pico-8 play session: no input (idle)

[t = 1 s] idle ~1s (no d-pad/buttons)
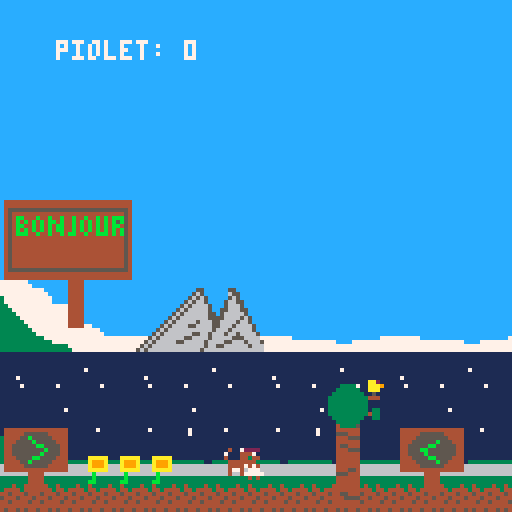
[t = 2 s] idle ~2s (no d-pad/buttons)
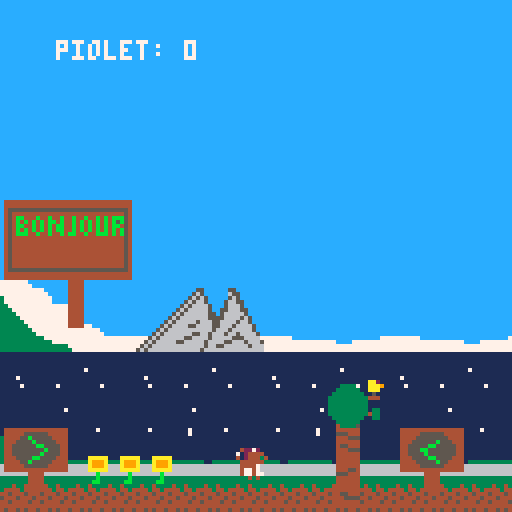
[t = 6 s] idle ~6s (no d-pad/buttons)
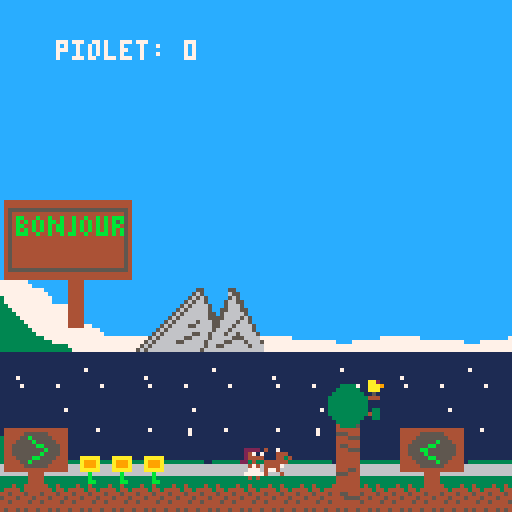
[t = 8 s] idle ~8s (no d-pad/buttons)
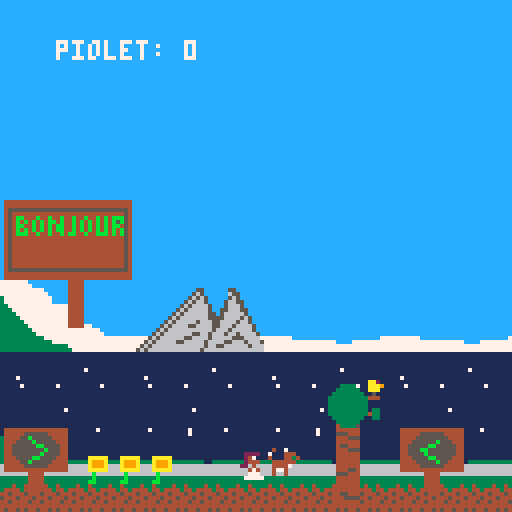

pico-8 cartridge
version 38
__lua__
--variables
  player_start_y = 104
  player_start_x = 59

  distance_chat_romane=12

function _init()

music(0)

--initialisation chat --
  chat={
    x=player_start_x-distance_chat_romane,
    y=player_start_y+7,
    w=1,
    h=1,
    sp=233,
    flp=false,
    anim=0
  }
		
--initialisation fleur--
		flower_sprite=58
		flower_x=20
		flower_y=113
		flower_anim_time=0
		flower_anim_wait=0.5
		
--initialisation joueur--  
  player={
    sp=1,
    x=59,
    y=104,
    w=8,
    h=8,
    flp=false,
    dx=0,
    dy=0,
    max_dx=2,
    max_dy=3,
    acc=0.5,
    boost=4,
    anim=0,
    running=false,
    jumping=false,
    falling=false,
    sliding=false,
    landed=false
  }

  gravity=0.3
  speed=0.85

	
	
  --simple camera
  cam_x=0

  --map limits
  map_start=0
  map_end=1024
  
  --objet--
  ipickups()
end

-->8
--update and draw

function _update()

  player_update()
  player_animate()
  --simple camera
  cam_x=player.x-64+(player.w/2)
  if cam_x<map_start then
     cam_x=map_start
  end
  if cam_x>map_end-128 then
     cam_x=map_end-128
  end
  camera(cam_x,0)
  
  --animation fleur--
  
  if time() - flower_anim_time > flower_anim_wait then
    flower_sprite+=0.1
    frog_anim_time=time()

    if flower_sprite > 61 then
      flower_sprite=58
    end
  end
  upickups()
end

function _draw()
  cls()
  map(0,0)
  spr(player.sp,player.x,player.y,1,1,player.flp)
  spr(chat.sp,chat.x,chat.y,chat.w,chat.h,chat.flp)
		mapsprite()
		dpickups()
		marcher()
		
		--dessin parti--
		draw_explosion()
end

-->8
--collisions

function collide_map(obj,aim,flag)
 --obj = table needs x,y,w,h
 --aim = left,right,up,down

 local x=obj.x  local y=obj.y
 local w=obj.w  local h=obj.h

 local x1=0	 local y1=0
 local x2=0  local y2=0

 if aim=="left" then
   x1=x-1  y1=y
   x2=x    y2=y+h-1

 elseif aim=="right" then
   x1=x+w-1    y1=y
   x2=x+w  y2=y+h-1

 elseif aim=="up" then
   x1=x+2    y1=y-1
   x2=x+w-3  y2=y

 elseif aim=="down" then
   x1=x+2      y1=y+h
   x2=x+w-3    y2=y+h
 end

 --pixels to tiles
 x1/=8    y1/=8
 x2/=8    y2/=8

 if fget(mget(x1,y1), flag)
 or fget(mget(x1,y2), flag)
 or fget(mget(x2,y1), flag)
 or fget(mget(x2,y2), flag) then
   return true
 else
   return false
 end

end

-->8
--player

function player_update()
  --physics
  player.dy+=gravity
  player.dx*=speed

  --controls
  if btn(⬅️) then
    player.dx-=player.acc
    player.running=true
    player.flp=true
  end
  if btn(➡️) then
    player.dx+=player.acc
    player.running=true
    player.flp=false
  end

  --slide
  if player.running
  and not btn(⬅️)
  and not btn(➡️)
  and not player.falling
  and not player.jumping then
    player.running=false
    player.sliding=true
  end

  --jump
  if btnp(⬆️)
  and player.landed then
    player.dy-=player.boost
    player.landed=false
    sfx(15)
  end


  --check collision up and down
  if player.dy>0 then
    player.falling=true
    player.landed=false
    player.jumping=false

    player.dy=limit_speed(player.dy,player.max_dy)

    if collide_map(player,"down",0) then
      player.landed=true
      player.falling=false
      player.dy=0
      player.y-=((player.y+player.h+1)%8)-1
    end
    
  elseif player.dy<0 then
    player.jumping=true
    if collide_map(player,"up",1) then
      player.dy=0
    end
  end

  --check collision left and right
  if player.dx<0 then

    player.dx=limit_speed(player.dx,player.max_dx)

    if collide_map(player,"left",1) then
      player.dx=0
    end
  elseif player.dx>0 then

    player.dx=limit_speed(player.dx,player.max_dx)

    if collide_map(player,"right",1) then
      player.dx=0
    end
  end

  --stop sliding
  if player.sliding then
    if abs(player.dx)<.2
    or player.running then
      player.dx=0
      player.sliding=false
    end
  end

	--Tombe sous la map => revient au dれたbut.
  if player.falling
  and player.y > (16 + player.h + player_start_y) then
    player.x=player_start_x
    player.y=player_start_y
  end

  player.x+=player.dx
  player.y+=player.dy

  --limit player to map
  if player.x<map_start then
    player.x=map_start
  end
  if player.x>map_end-player.w then
    player.x=map_end-player.w
  end
end

--animation--
function player_animate()
  if player.jumping then
    player.sp=8
  elseif player.falling then
    player.sp=9
  elseif player.sliding then
    player.sp=8
  elseif player.running then
    if time()-player.anim>.1 then
      player.anim=time()
      player.sp+=1
      if player.sp>6 then
        player.sp=3
      end
    end
    
  else --player idle
   if time()-player.anim>.3 then
      player.anim=time()
      player.sp+=7
      if player.sp>8 then
        player.sp=1
      end
    end
  end
end

function limit_speed(num,maximum)
  return mid(-maximum,num,maximum)
end
-->8
--fonction objet

function ipickups()
pv={
	x=655,
	y=50,
	act=true,
	}
	axe=0
end

function upickups()
	if pv.act then
		if abs(player.x-pv.x)<=4 and abs(player.y-pv.y)<=4 then
			pv.act=false
			axe+=1
			sfx(09)
			music(07)
			make_particule(player.x,player.y)
	
	end
	end
	
end		

function dpickups()
if pv.act then
	spr(43, pv.x, pv.y, 1,1)
	
end
print("piolet: "..axe,player.x-45,10,7)
end 
-->8
-- sprite --
function mapsprite()

spr(32,80, 95,2,2) --arbre
		spr(34,80,110,2,2)
		spr(32,755, 95,2,2) --arbre
		spr(34,755,110,2,2)
		spr(38,50,72,2,2) --ptite montagne
		spr(40,34,72,2,2)
		spr(64,128,56,4,4) --montagne
		spr(68,150,56,4,4) 
			spr(64,450,56,4,4) --montagne
		spr(68,472,56,4,4) 
		spr(132, 870,105,2,2)
		
  --sprite fleur--
		spr(flower_sprite,flower_x,flower_y,1,1)
		spr(flower_sprite,flower_x+8,flower_y,1,1)
		spr(flower_sprite,flower_x+16,flower_y,1,1)
	
	 
		--sprite obstacle--
		spr(197,550,112,1,1)
		spr(199,551,106,1,1)
		spr(199,553,106,1,1)
		spr(199,556,106,1,1)
		spr(198,558,112,1,1)
		
		-- sprite panneaux--
		spr(192,1,50,4,4)
		spr(201,1,107,2,2)
		spr(203,100,107,2,2)
		spr(205,180,107,2,2)
		spr(128,970,90,4,4)
	 
end
-->8
--parti--
parts={}

function make_particule(xx,yy)
	
	for i=1,100 do
	newpart= {
	x=xx,
	y=yy,
	sx=rnd(20)-10,
	sy=rnd(20)-10,
	lifetime=0,
	col=0,
	}
	add(parts, newpart)
end
end

function draw_explosion()
for p in all(parts) do
		
		if(p.lifetime<6) then
		p.col=rnd(16)
		end
		
		if(p.lifetime<12) then
		p.col=rnd(16)
		end
		if(p.lifetime<18) then
		p.col=rnd(16)
		end
			circfill(p.x+4, p.y+4,rnd(3),p.col)
			p.x+=p.sx
			p.y+=p.sy
			p.lifetime+=1
			if(p.lifetime>=25) then
			del(parts,p)
			end
		end
end		



-->8
-- mouvements chat--

function marcher() 
			if time()-chat.anim>.2 
			and chat.flp==false then
	    chat.anim=time()
	    chat.sp+=1
	    chat.x+=1
	    if chat.sp > (229+3) then
	      chat.sp=229
	    end
	    
	    if(chat.x == 215) then
	    	chat.flp = true
	    end
	  end
	  
	  if time()-chat.anim>0.1
	  and chat.flp == true then
	  	chat.anim=time()
	  	chat.sp+=1
	  	chat.x-=1
  		if chat.sp > (229+3) then
      chat.sp=229
    end
    
    if chat.x==50 then
    	chat.flp = false
    end
			end
end	
	
	
__gfx__
00000000002222000022220000222200002222000022220000222200002222000000000000222200002222000022220000222200002222000022220000000000
00000000002471000024710000247100002471000024710000247100002471000022220000247100002471000024710000247100002471000024710000000000
00000000002444000024440000244400002444000024440000244400002444000024710000244400002444000024440000244400002444000024440000000000
00000000022040000220400002204000022040000220400002204000022040000024440002277700022040000220400002204000022040000220400000000000
00000000000474000004740000047400000474000004740000047400000474000220400000077700000474000004740000047400000474400444740000000000
00000000000777000007770000077700000777000007770000077700000777000004740000777770000747000007774404477700000777000007770000000000
00000000007777700077777000777770007777700077777000777770007777700007770000000000007777700077777000777770007777700077777000000000
00000000000404000004400000040000000440000004040000004400000004000077777000000000000404000004040000040400000004000000040000000000
33333333333333330333333333333330444455440000000000000000777777777000000000000000000005504444444407777770050770500000000000000000
33343343333433433334444444444433545444450000000000700007777777777700000007007777550555000040040007077070557777650000000000000000
43444343344443443444444444444443444445440000000000777777777777777700077055555777005570000400004007777770070770700000000000000000
44544454445444543454445444544453445444540000000007777707777777777777707775575555777055504000000407777770077777700000000000000000
54445444544454443444544454445443544454440000000007707707777777777777777775555757007777700000000007777770077777700000000000000000
44544445445444453454444544544443445444450000000000707777777777777777770055555777005555550000000057077075007007000000000000000000
44444444444444443444444444444443444444440000000000007700777777777000000077775557000000000000000057577575557007550000000000000000
45445454454454543544545445445453454454540000000000000000777777777000000077000077000000000000000050000005050000500000000000000000
000000000000aa200000444444000000000000055000000050000005500000000000000000000005111111118888888800000000000000000000000000000000
000003333000aaa90000455444000000000000055000000050000006550000000000000000000056111111118004400800000000000000000000000000000000
000033333300aaa00000444555000000000000556500000065000005650000000000000000000565111111118004400800000000000000000000000000000000
00033333333005000000444444000000000000566500000065000056655000000000000000005656111111110004400800000000000000000000000000000000
00333333333344400000444444000000000005566650000066500056665000000000000000056566000000000004400000000000000000000000000000000000
00333333333300000000444444000000000005666650000066500556665500000000000000565666000000000004400000000000000000000000000000000000
00333333333300000000444444000000000055666665000066550566666500000000000005656666000000000004400000000000000000000000000000000000
00333333333303300000444554000000000056666665000066555566665650000000000056566666000000000004400000000000000000000000000000000000
00333333333343300000555444000000000556556566500066655666656650000000000565666665000000000000000000000000000000000000000000000000
0003333333300330000044444400000000056666665650006665566656666500000000565666655600aaaaa0aaaaa00000aaaaa0aaaaa0000000000000000000
0000333333000000000044444400000000556666665665006665666566666500000005656666666600a999a0a999a00000a999a0a999a0000000000000000000
0000433335000000000044444400000000566666666665006656665665666650000056566666665500a999a0a999a00000a999a0a999a0000000000000000000
0000444444000000000044444400000005566656656666506656666655566660000565666666556600aaaaa0aaaaa00000aaaaa0aaaaa0000000000000000000
000055544400000000004554440000000566556666556650656666556665666500565666665566660000b00000b00000000b00000b0000000000000000000000
000044455500000000004455550000005566666666666665656655666666566605656666666666660000b00000b00000000b00000b0000000000000000000000
00004444440000000000444444000000566666666666666556666666666666665656666666666666000bb00000bb000000bb0000bb0000000000000000000000
0000000000000000677000000007770000000000000000006770000000000000cccccccccccccccccccccccccccccccccccccccccccccccccccccccccccccccc
0000000000000077777700000007777000000000000000777777000000000000cccccccccccccccccccccccccccccccccccccccccccccccccccccccccccccccc
0000000000000677777770000007777770000000000006777777700000000000cccccccccccccccccccccccccccccccccccccccccccccccccccccccccccccccc
0000000000000777777770000007777770000000000007777777700000000000cccccccccccccccccccccccccccccccccccccccccccccccccccccccccccccccc
0000000000006775557777700006777777000000000067755577777000000000cccccccccccccccccccccccccccccccccccccccccccccccccccccccccccccccc
0000000000007667755566000066655576600000000076677555660000000000cccccccccccccccccccccccccccccccccccccccccccccccccccccccccccccccc
0000000000006655655566600066655555600000000066556555666000000000cccccccccccccccccccccccccccccccccccccccccccccccccccccccccccccccc
0000000000006555565556660066655555600000000065555655566600000000cccccccccccccccccccccccccccccccccccccccccccccccccccccccccccccccc
0000000000066555565556660066655555660000000665555655566600000000cccccccccccccccccccccccccccccccccccccccccccccccccccccccccccccccc
0000000000066555556556660066655555556000000665555565566600000000cccccccccccccccccccccccccccccccccccccccccccccccccccccccccccccccc
0000000000066556556556660066555555555600000665565565566600000000cccccccccccccccccccccccccccccccccccccccccccccccccccccccccccccccc
0000000000666556555656666655556555555566006665565556566666000000cccccccccccccccccccccccccccccccccccccccccccccccccccccccccccccccc
0000000000666565555655666655556555555556606665655556556666000000cccccccccccccccccccccccccccccccccccccccccccccccccccccccccccccccc
0000000066665565555555666655565555555556666655655555556666000000cc7777cccccccccccccccccccccccccccccccccccccccccccccccccccccccccc
00000000666656555555556666555555555555556666565555555566660000007777777ccccccccccccccccccccccccccccccccccccccccccccccccccccccccc
000000006665565555555556666555556555555566655655555555566660000077777777cccccccccccccccccccccccccccccccccccccccccccccccccccccccc
000000006665655555555556666655555665555566656555555555566666000077777777777ccccccccccccccccccccccccccccccccccccccccccccccccccccc
0000000066656566666555566666555555566555666565666665555666660000777777777777cccccccccccccccccccccccccccccccccccccccccccccccccccc
00000006665655555555555566666555555555566656555555555555666660003777777777777ccccccccccccccccccccccccccccccccccccccccccccccccccc
00000006665555555555555566666555555555566655555555555555666660003777777777777ccccccccccccccccccccccccccccccccccccccccccccccccccc
000000666555555555555555566665555555556665555555555555555666600033777777777777777ccccccccccccccccccccccccccccccccccccccccccccccc
000000666555555555555555566666555555556665555555555555555666660033377777777777777ccccccccccccccccccccccccccccccccccccccccccccccc
000006666555555555555555556666555555566665555555555555555566660033337777777777777ccccccccccccccccccccccccccccccccccccccccccccccc
0000066665555555555555555556665555555666655555555555555555566600333337777777777777cccccccccccccccccccccccccccccccccccccccccccccc
00000666555555555555555555566655555556665555555555555555555666003333337777777777777ccccccccccccccccccccccccccccccccccccccccccccc
000066655555555566555555555566555555666555555555665555555555660033333337777777777777777ccccccccccccccccccccccccccccccccccccccccc
00006655556555555566655555555655555566555565555555666555555556003333333377777777777777777ccccccccccccccccccccccccccccccccccccccc
000665555655555555555666555556555556655556555555555556665555560033333333377777777777777777cccccccccccccccccccccccccccccccccccccc
000655556555555555555555665556655556555565555555555555556655566033333333333777777777777777777777777777777cccccccccccccccccccccc7
00665556555555555555555555555565556655565555555555555555555555603333333333333777777777777777777777777777777777777777cccc77777777
06665565555555555555555555555566566655655555555555555555555555663333333333333333377777777777777777777777777777777777777777777777
66655655555555555555555555555566666556555555555555555555555555663333333333333333337777777777777777777777777777777777777777777777
44444444444444444444444444444444000000000000000000000000000000001111111111111111111111111111111111111111111111111111111111111111
44444444444444444444444444444444000000000000000000000000000000001111111111111111111111111111111111111111111111111111111111111111
45555555555555555555555555555554000000000000000000000000000000001111111111111111111111111111111111111111111111111111111111111111
45444444444444444444444444444454000000000000000000000000000000001111111111111111111111111111111111111111111111111111111111111111
45444444444444444444444444444454000000000000000000000000000000001111111111111111111117111111111111111111111111111111171111111111
45444444bbb4bb44bbb4b444b44b4454000000000000000000000000000000001111111111111111111111111111111111111111111111111111111111111111
45444444b4b4b4b4b4b44b44b4b4b454000006666666000000000000000000001111711111111111111111111111111111117111111111111111111111111111
45444444bbb4bb44bbb44b4b44b4b454000666655556000000000000000000001111111111111111111111111111111111111111111111111111111111111111
45444444b4b4b4b4b4b444bb44b4b454006655556556666000000000000000001111171111111171111111111711111111111711111111711111111117111111
45444444bbb4b4b4b4b444b4444b4454006555555555656000000000000000001111111111111111111111111111111111111111111111111111111111111111
45444444444444444444444444444454066565555555556600000000000000001111111111111111111111111111111111111111111111111111111111111111
45444444444444444444444444444454665555555555555500000000000000001111111111111111111111111111111111111111111111111111111111111111
4548448488848444844888844b444454655555555665555500000000000000001111111111111111111111111111111111111111111111111111111111111111
45488484844448484444484444bb4454655665555566556600000000000000001111111111111111111111111111111111111111111111111111111111111111
4548488488444488444448444444b454556665555556555600000000000000001111111111111111711111111111111111111111111111117111111111111111
45484884844448448444484444bb4454555555555555555500000000000000001111111111111111111111111111111111111111111111111111111111111111
4548448488848444484448444b444454000000007770000000007770000000001111111111111111111111111111111111111111111111111111111111111111
45555555555555555555555555555554000000077070000000007077000000001111111111111111111111111111111111111111111111111111111111111111
44444444444444444444444444444444000000077744400000447777000000001111111111111111111111111111111111111111111111111111111111111111
44444444444444444444444444444444000000077744400000444777000000001111171111111117111111117111111111111711111111171111111171111111
00000000000000004444000000000000000000007700000000000770000000001111111111111117111111111111111111111111111111171111111111111111
00000000000000004444000000000000000000007700000000000770000000003111111111111111111111111111111111111111111111111111111111111111
00000000000000004444000000000000000000007700000000000770000000003311111111111111111111111111111111111111111111111111111111111111
00000000000000004444000000000000000000007700000000000770000000003331111111111111111111111111111111111111111111111111111111111111
00000000000000004444000000000000077777777777700000777777777777703333331111111111111111111111111111111111111111111111111111111111
00000000000000004444000000000000777777777777770007777777777770003333333311111111111111111111111111111111111111111111111111111111
00000000000000004444000000000000000766777777777077777777776677003333333333111111111111111111111111111111111111111111111111111111
00000000000000004444000000000000077776677777770007777777766770003333333333333333333333333333333333333311333333333331133333333333
00000000000000004444000000000000007777777777700000777777777770006666666666666666666666666666666666666666666666666666666666666666
00000000000000004444000000000000000777777777700000777777777700006666666666666666666666666666666666666666666666666666666666666666
00000000000000004444000000000000000777777777000000077777777700006666666666666666666666666666666666666666666666666666666666666666
00000000000000004444000000000000000077777770000000007777777000003333333333333333333333333333333333333333333333333333333333333333
44444444444444444444444444444444000000000054440000444500000000000000000044444444444444444444444444444444444444444444444400000000
44444444444444444444444444444444000000000055440000554500000000000000000044444555555444444444455555544444444445555554444400000000
455555555555555555555555555555540000000000545500004455000000000000000000444455b555554444444455555555444444445555b555444400000000
4544444444444444444444444444445400000000005444000044450000000000000000004445555b55555444444555555b5554444445555b5b55544400000000
454bb444b44b44b44b44b44b4b4bbb54000000000055440000554500000000000000000044555555bb5555444455555bb5555544445555b555b5554400000000
454b4b4b4b4bb4b44b4b4b4b4b4b5b5400000000005455000044550055555555000000004455555555b5554444555bb55555554444555b5555b5554400000000
454bb44b4b4b4bb44b4b4b4b4b4bb4540000000000554400005545004545454500000000445555555b555544445555b5555555444455b555555b554400000000
454b4b4b4b4b4bb44b4b4b4b4b4b4b5400000000005455000044550044544454000000004445555bb55554444445555bb5555444444555555555544400000000
454bbb44b44b44b4bb44b44bbb4b4b540000000000000000000000000000000000000000444455b555554444444455555b554444444455555555444400000000
45444444444444444444444444444454000000000000000000000000000000000000000044444555555444444444455555544444444445555554444400000000
45444444444444444444444444444454000000000000000000000000000000000000000044444444444444444444444444444444444444444444444400000000
45444444444444444444444444444454000000000000000000000000000000000000000000000044440000000000004444000000000000444400000000000000
45444444444444444444444444444454000000000000000000000000000000000000000000000044440000000000004444000000000000444400000000000000
45444444444444444444444444444454000000000000000000000000000000000000000000000044440000000000004444000000000000444400000000000000
45444444444444444444444444444454000000000000000000000000000000000000000000000044440000000000004444000000000000444400000000000000
45444444444444444444444444444454000000000000000000000000000000000000000000000044440000000000004444000000000000444400000000000000
45444444444444444444444444444454000000000000000000000000000000000000000000000000000000000000000000000000000000000000000000000000
45555555555555555555555555555554000000000400700004007000040070000400700000000000000000000000000000000000000000000000000000000000
44444444444444444444444444444444000000007000444070004440700044407000444000000000000000000000000000000000000000000000000000000000
44444444444444444444444444444444000000004000443440004434400044344000443400000000000000000000000000000000000000000000000000000000
00000000000000004444000000000000000000000444444004444440044444400444444000000000000000000000000000000000000000000000000000000000
00000000000000004444000000000000000000000444470004444700044447000444470000000000000000000000000000000000000000000000000000000000
00000000000000004444000000000000000000000477400004774000047740000477400000000000000000000000000000000000000000000000000000000000
00000000000000004444000000000000000000000400400004000400004004000400400000000000000000000000000000000000000000000000000000000000
00000000000000004444000000000000000000000000000000000000000000000000000000000000000000000000000000000000000000000000000000000000
00000000000000004444000000000000000000000000000000000000000000000000000000000000000000000000000000000000000000000000000000000000
00000000000000004444000000000000000000000000000000000000000000000000000000000000000000000000000000000000000000000000000000000000
00000000000000004444000000000000000000000000000000000000000000000000000000000000000000000000000000000000000000000000000000000000
00000000000000004444000000000000000000000000000000000000000000000000000000000000000000000000000000000000000000000000000000000000
00000000000000004444000000000000000000000000000000000000000000000000000000000000000000000000000000000000000000000000000000000000
00000000000000004444000000000000000000000000000000000000000000000000000000000000000000000000000000000000000000000000000000000000
00000000000000004444000000000000000000000000000000000000000000000000000000000000000000000000000000000000000000000000000000000000
__gff__
0000000000000000000000000000000001010303030000000000000103030000000000000000000000000008000000000000000000000000000000000000000000000000000000000000000000000000000000000000000000000000000000000000000000000000000000000000000000000000000000000000000000000000
0000000000000000000000000000000000000000000000000000000000000000000000000000000000000000000000000000000000000000000000000000000000000000000303030000000000000000000000000000000000000000000000000000000000030303030303000000000000000000000000000000000000000000
__map__
4c4c4c4c4c4c4c4c4c4c4c4c4c4c4c4c4c4c4c4c4c4c4c4c4c4c4c4c4c4c4c4c4c4c4c4c4c4c4c4c4c4c4c4c4c4c4c4c4c4c4c4c4c4c4c4c4c4c4c4c4c4c4c4c4c4c4c4c4c4c4c4c4c4c4c4c4c4d4c4d4c4d4c4d4c4d4c4d4c4d4c4d4c4d4c4d4c4d4c4d4c4d4c4d4c4d4c4d4c4d4c4d4c4d4c4d4c4d4c4d4c4d4c4d4c4d4c4d
4c4c4c4c4c4c4c4c4c4c4c4c4c4c4c4c4c4c4c4c4c4c4c4c4c4c4c4c4c4c4c4c4c4c4c4c4c4c4c4c4c4c4c4c4c4c4c4c4c4c4c4c4c4c4c4c4c4c4c4c4c4c4c4c4c4c4c4c4c4c4c4c4c4c4c4c5c5d5c5d5c5d5c5d5c5d5c5d5c5d5c5d5c5d5c5d5c5d5c5d5c5d5c5d5c5d5c5d5c5d5c5d5c5d5c5d5c5d5c5d5c5d5c5d5c5d5c5d
4c4c4c4c4c4c4c4c4c4c4c4c4c4c4c4c4c4c4c4c4c4c4c4c4c4c4c4c4c4c4c4c4c4c4c4c4c4c4c4c4c4c4c4c4c4c4c4c4c4c4c4c4c4c4c4c4c4c4c4c4c4c4c4c4c4c4c4c4c4c4c4c4c4c4c4c4c4d4c4d4c4d4c4d4c4d4c4d4c4d4c4d4c4d4c4d4c4d4c4d4c4d4c4d4c4d4c4d4c4d4c4d4c4d4c4d4c4d4c4d4c4d4c4d4c4d4c4d
4c4c4c4c4c4c4c4c4c4c4c4c4c4c4c4c4c4c4c4c4c4c4c4c4c4c4c4c4c4c4c4c4c4c4c4c4c4c4c4c4c4c4c4c4c4c4c4c4c4c4c4c4c4c4c4c4c4c4c4c4c4c4c4c4c4c4c4c4c4c4c4c4c4c4c4c5c5d5c5d5c5d5c5d5c5d5c5d5c5d5c5d5c5d5c5d5c5d5c5d5c5d5c5d5c5d5c5d5c5d5c5d5c5d5c5d5c5d5c5d5c5d5c5d5c5d5c5d
4c4c4c4c4c4c4c4c4c4c4c4c4c4c4c4c4c4c4c4c4c4c4c4c4c4c4c4c4c4c4c4c4c4c4c4c4c4c4c4c4c4c4c4c4c4c4c4c4c4c4c4c4c4c4c4c4c4c4c4c4c4c4c4c4c4c4c4c4c4c4c4c4c4c4c4c4c4d4c4d4c4d4c4d4c4d4c4d4c4d4c4d4c4d4c4d4c4d4c4d4c4d4c4d4c4d4c4d4c4d4c4d4c4d4c4d4c4d4c4d4c4d4c4d4c4d4c4d
4c4c4c4c4c4c4c4c4c4c4c4c4c4c4c4c4c4c4c4c4c4c4c4c4c4c4c4c4c4c4c4c4c4c4c4c4c4c4c4c4c4c4c4c4c4c4c4c4c4c4c4c4c4c4c4c4c4c4c4c4c4c4c4c4c4c4c4c4c4c4c4c4c4c4c4c5c5d5c5d5c5d5c5d5c5d5c5d5c5d5c5d5c5d5c5d5c5d5c5d5c5d5c5d5c5d5c5d5c5d5c5d5c5d5c5d5c5d5c5d5c5d5c5d5c5d5c5d
4c4c4c4c4c4c4c4c4c4c4c4c4c4c4c4c4c4c4c4c4c4c4c4c4c4c4c4c4c4c4c4c4c4c4c4c4c4c4c4c4c4c4c4c4c4c4c4c4c4c4c4c4c4c4c4c4c4c4c4c4c4c4c4c4c4c4c4c4c4c4c4c4c4c4c4d4c4d4c4d4c4d4c4d4c4d4c4d4c4d4c4d4c4d4c4d4c4d4c4d4c4d4c4d4c4d4c4d4c4d4c4d4c4d4c4d4c4d4c4d4c4d4c4d4c4d4c4d
48494a4b4c4d4e4f4c4d4e4f4c4d4e4f4c4d4e4f4c4d4e4f4c4d4e4f4c4d4e4f4c4d4e4f4c4d4e4f4c4d4e4f4c4d4e4f4c4d4e4f4c4d4e4f4c4d4e4f4c4d4e4f4c4d4e4f4c4d4e4f4c4d5c5d5c5d5c5d5c5d5c5d5c5d5c5d5c5d5c5d5c5d5c5d5c5d5c5d5c5d5c5d5c5d5c5d5c5d5c5d5c5d5c5d5c5d5c5d5c5d5c5d5c5d5c5d
58595a5b5c5d5e5f5c5d5e5f5c5d5e5f5c5d5e5f5c5d5e5f5c5d5e5f5c5d5e5f5c5d5e5f5c5d5e5f5c5d5e5f5c5d5e5f5c5d5e5f5c5d5e5f5c5d5e5f5c5d5e5f5c5d5e5f5c5d5e5f5c5d5e5f5c5d5e5f5c5d5e5f5c5d5e5f5c5d5e5f5c5d5e5f5c5d5e5f5c5d5e5f5c5d5e5f5c5d5e5f5c5d5e5f5c5d5e5f5c5d5e5f5c5d5e5f
68696a6b6c6d6e6f6c6d6e6f6c6d6e6f6c6d6e6f6c6d6e6f6c6d6e6f6c6d6e6f6c6d6e6f6c6d6e6f6c6d6e6f6c6d6e6f6c6d6e6f6c6d6e6f6c6d6e6f6c6d6e6f6c6d6e6f6c6d6e6f6c6d6e6f6c6d6e6f6c1211136c6d6e6f6c6d6e6f6c6d6e6f6c6d6e6f6c6d6e6f6c6d6e6f6c6d6e6f6c6d6e6f6c6d6e6f6c6d6e6f6c6d6e6f
78797a7b7c7d7e7f7c7d7e7f7c7d7e7f7c7d7e7f7c7d7e7f7c7d7e7f7c7d7e7f7c7d7e7f7c7d7e7f7c7d7e7f7c7d7e7f7c7d7e7f7c7d7e7f7c7d7e7f7c7d7e7f7c7d7e7f7c7d7e7f7c7d7e7f7c7d7e7f12141412137d7e7f7c7d7e7f7c7d7e7f7c7d7e7f7c7d7e7f7c7d7e7f7c7d7e7f7c7d7e7f7c7d7e7f7c7d7e7f7c7d7e7f
88898a8b8c8d8e8f8c8d8e8f8c8d8e8f8c8d8e8f8c8d8e8f8c8d8e8f8c8d8e8f8c8d8e8f8c8d8e8f8c8d8e8f8c8d8e8f8c8d8e8f8c8d8e8f8c8d8e8f8c8d8e8f8c8d8e8f8c8d8e8f8a8b8c8d8b8c8d121414121414138d8e8b8c8d8e8b8c8d8e8b8c8d8e8b8c8d8e8b8c8d8c8d8e8f8c8d8e8f8c8d8e8f8c8d8e8f8e8b8c8d8e
98999a9b9c9d9e9f9c9d9e9f9c9d9e9f9c9d9e9f9c9d9e9f9c9d9e9f9c9d9e9f9c9d9e9f9c9d9e9f9c9d9e9f9c9d9e9f9c9d9e9f9c9d9e9f9c9d9e9f9c9d9e9f9c9d9e9f9c9d9e9f9a9b9c9d9b9c1214141214111111139e9b9c9d9e9b9c9d9e9b9c9d9e9b9c9d9e9b9c9d9c9d9e9f9c9d9e9f9c9d9e9f9c9d9e9f9e9b9c9d9e
a8a9aaabacadaeafacadaeafacadaeafacadaeafacadaeafacadaeafacadaeafacadaeafacadaeafacadaeafacadaeafacadaeafacadae121113aeafacadaeafacadaeafacadaeafaaabacadab1214141214141111111413abacadaeabacadaeabacadaeabacadaeabacadacadaeafacadaeafacadaeafacadaeafaeabacadae
b8b9babbbcbdbebfbcbdbebfbcbdbebfbcbdbebfbcbdbebfbcbdbebf2a2abebfbcbdbebfbcbdbebf2a2a2abfbcbd2a2a2abfbfbf2a2a1214142a2a2abcbdbebfbcbdbebfbcbdbebfbabbbcbdbb121412141414111111141413bcbdbebbbcbdbebbbcbdbebbbcbdbebbbcbdbcbdbebfbcbdbe111111bebfbcbdbebfbebbbcbdbe
1111111111111111111111111111111111111111111111111111111300001214111010101010101300000012141300000014141400121414140000001211111111111111111111111111111111111111111111111111111111111111111111111111111111111111111111111111111111111111111111111111111111111111
0000000000000000000000000000000000000000000000000000000000000000000000000000000000000000000000000000000000000000000000000000000000000000000000000000000000000000000000000000000000000000000000000000000000000000000000000000111111111111111111111100000000000000
